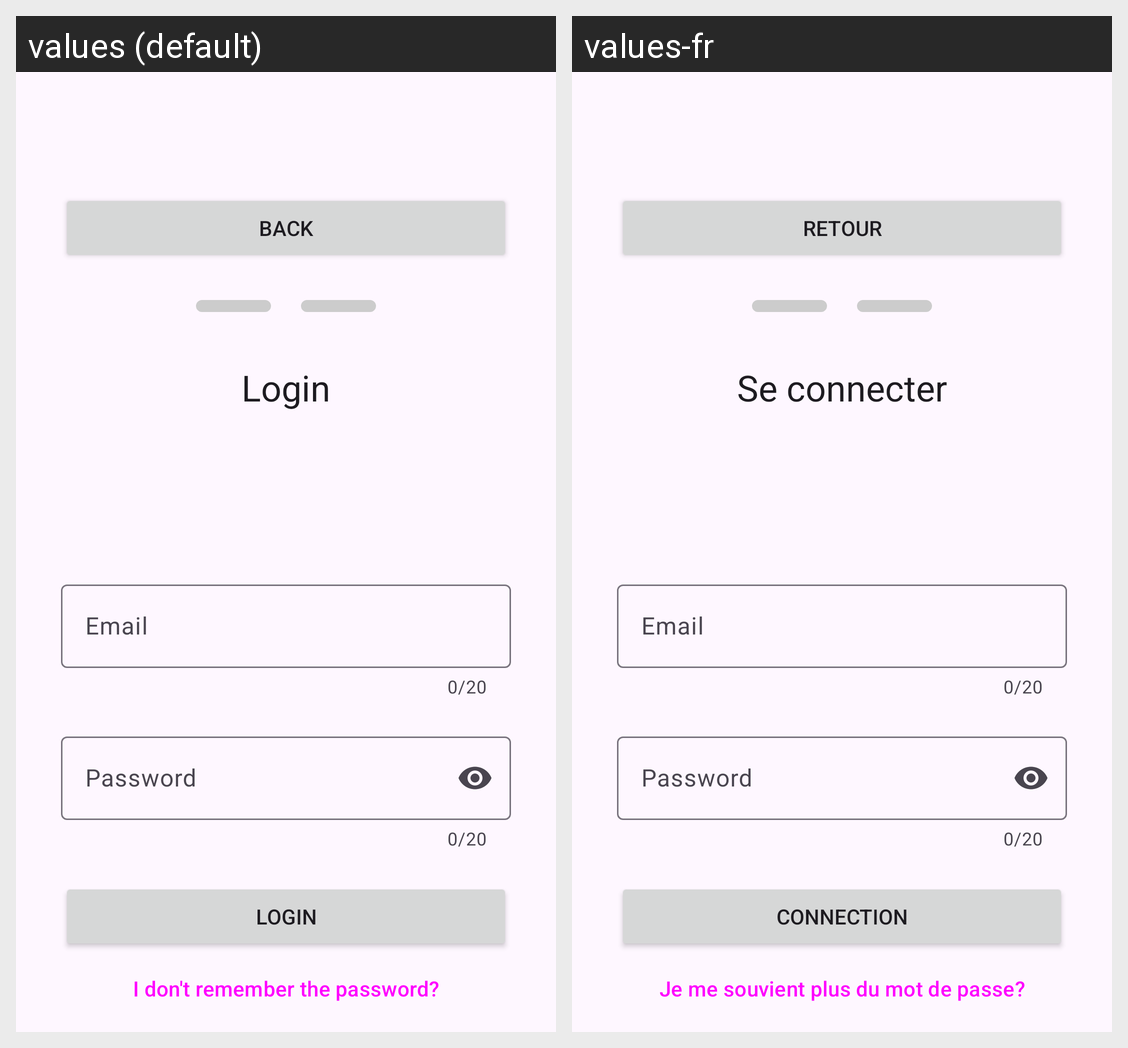

Locale-by-locale string values for the Android screen shown in this grid:
Android screen res/layout/activity_login2.xml rendered under 2 locales, left to right: values (default), values-fr. Device: Nexus 5 (rendered at 1080×1920; each locale shown at half size, 540×960, under a caption strip naming it); theme Theme.MyApplication.
Strings drawn on this screen, with the default value and each locale's value (text and hints the layout hard-codes, and strings that could not be matched under every locale, appear in the picture but are not listed):

back
  values: Back
  values-fr: Retour

loginTitle2
  values: Login
  values-fr: Se connecter

LoginSubmit
  values: Login
  values-fr: Connection

loginForgotPassword
  values: I don't remember the password?
  values-fr: Je me souvient plus du mot de passe?
